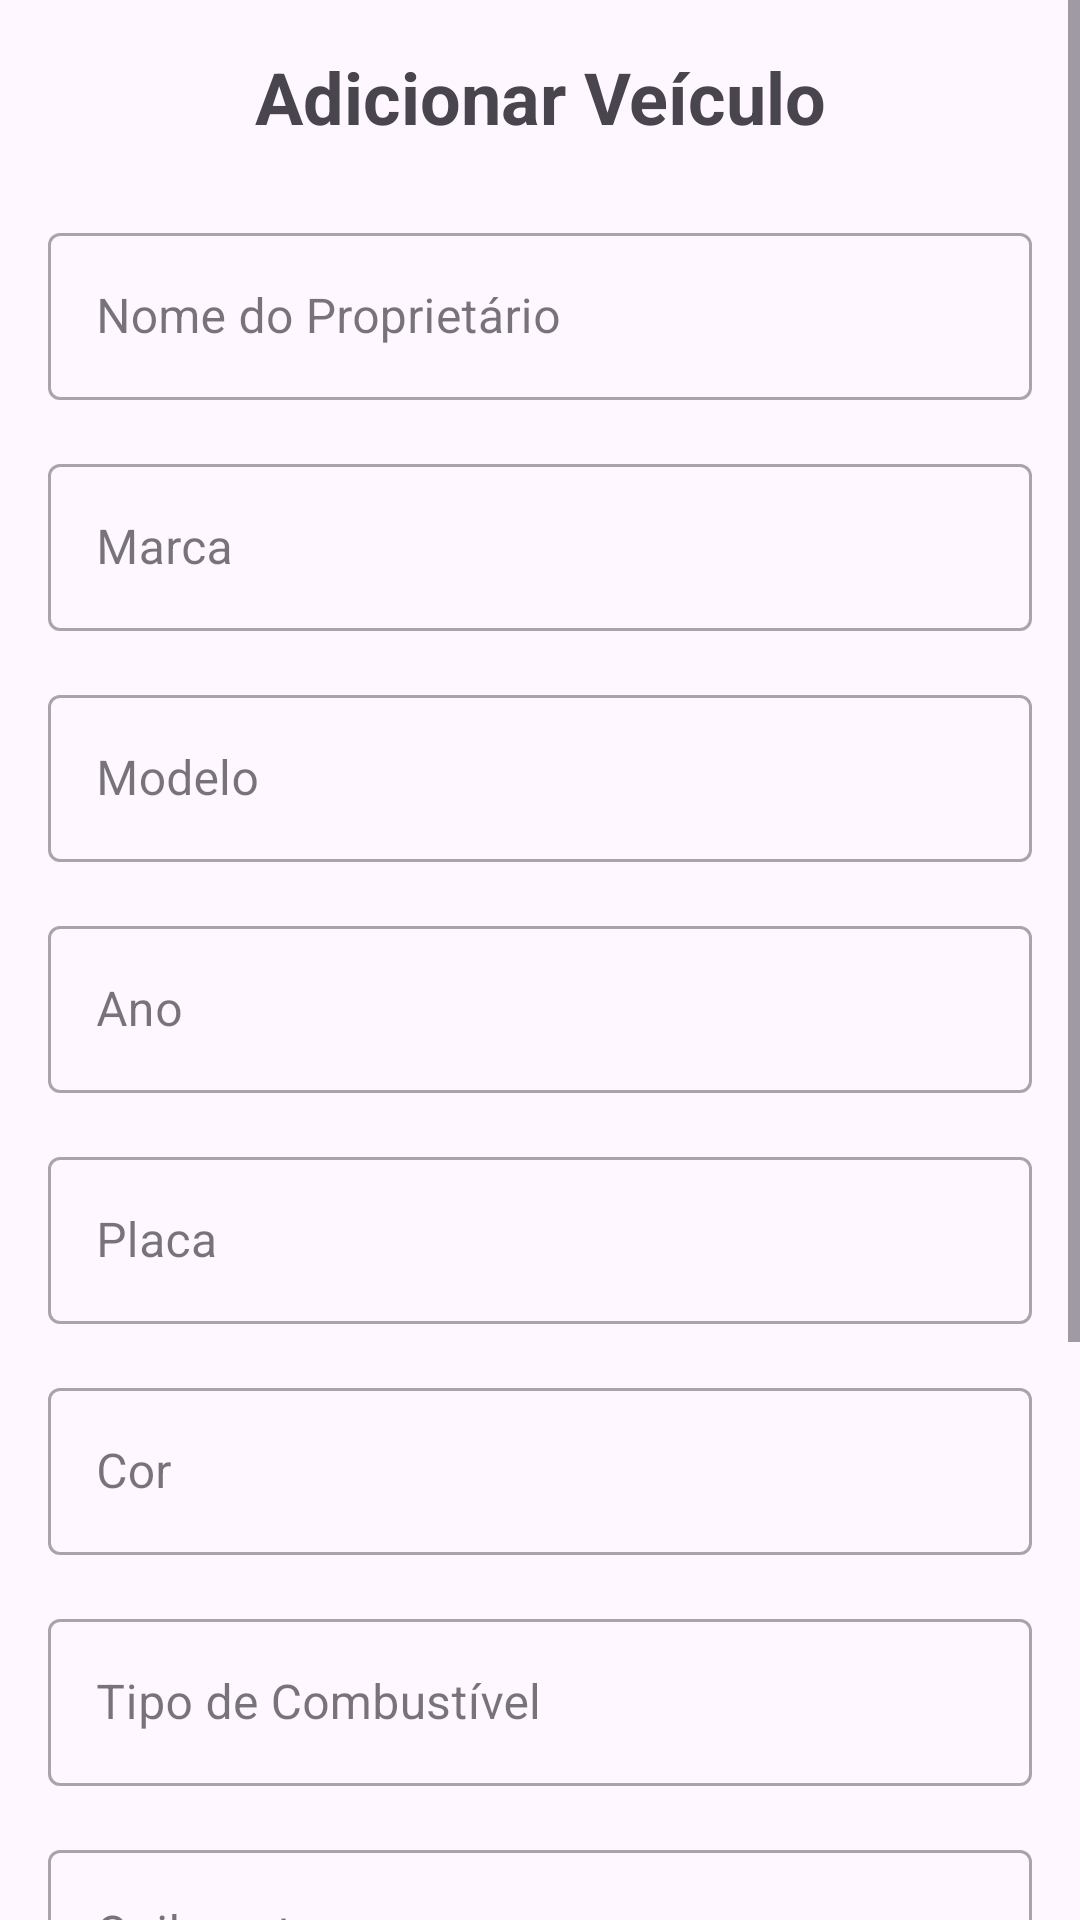

Layout XML and referenced resources for this Android screen:
<!-- AndroidManifest.xml: application theme Theme.CRUDautomovel -->
<!-- res/layout/activity_formulario_veiculo.xml -->
<?xml version="1.0" encoding="utf-8"?>
<ScrollView xmlns:android="http://schemas.android.com/apk/res/android"
    xmlns:app="http://schemas.android.com/apk/res-auto"
    xmlns:tools="http://schemas.android.com/tools"
    android:layout_width="match_parent"
    android:layout_height="match_parent"
    tools:context=".view.FormularioVeiculoActivity">

    <LinearLayout xmlns:android="http://schemas.android.com/apk/res/android"
        android:layout_width="match_parent"
        android:layout_height="match_parent"
        android:orientation="vertical"
        android:padding="16dp">

        <TextView
            android:id="@+id/tvTitulo"
            android:layout_width="match_parent"
            android:layout_height="wrap_content"
            android:text="Adicionar Veículo"
            android:textSize="24sp"
            android:gravity="center"
            android:layout_marginBottom="24dp"
            android:textStyle="bold"/>

        
        <com.google.android.material.textfield.TextInputLayout
            android:layout_width="match_parent"
            android:layout_height="wrap_content"
            android:layout_marginBottom="16dp"
            style="@style/Widget.MaterialComponents.TextInputLayout.OutlinedBox">
            <com.google.android.material.textfield.TextInputEditText
                android:id="@+id/editNomeProprietario"
                android:layout_width="match_parent"
                android:layout_height="wrap_content"
                android:hint="Nome do Proprietário"
                android:inputType="textPersonName"/>
        </com.google.android.material.textfield.TextInputLayout>
        

        <com.google.android.material.textfield.TextInputLayout
            android:layout_width="match_parent"
            android:layout_height="wrap_content"
            android:layout_marginBottom="16dp"
            style="@style/Widget.MaterialComponents.TextInputLayout.OutlinedBox">
            <com.google.android.material.textfield.TextInputEditText
                android:id="@+id/editMarca"
                android:layout_width="match_parent"
                android:layout_height="wrap_content"
                android:hint="Marca"
                android:inputType="text"/>
        </com.google.android.material.textfield.TextInputLayout>

        <com.google.android.material.textfield.TextInputLayout
            android:layout_width="match_parent"
            android:layout_height="wrap_content"
            android:layout_marginBottom="16dp"
            style="@style/Widget.MaterialComponents.TextInputLayout.OutlinedBox">
            <com.google.android.material.textfield.TextInputEditText
                android:id="@+id/editModelo"
                android:layout_width="match_parent"
                android:layout_height="wrap_content"
                android:hint="Modelo"
                android:inputType="text"/>
        </com.google.android.material.textfield.TextInputLayout>

        <com.google.android.material.textfield.TextInputLayout
            android:layout_width="match_parent"
            android:layout_height="wrap_content"
            android:layout_marginBottom="16dp"
            style="@style/Widget.MaterialComponents.TextInputLayout.OutlinedBox">
            <com.google.android.material.textfield.TextInputEditText
                android:id="@+id/editAno"
                android:layout_width="match_parent"
                android:layout_height="wrap_content"
                android:hint="Ano"
                android:inputType="number"/>
        </com.google.android.material.textfield.TextInputLayout>

        <com.google.android.material.textfield.TextInputLayout
            android:layout_width="match_parent"
            android:layout_height="wrap_content"
            android:layout_marginBottom="16dp"
            style="@style/Widget.MaterialComponents.TextInputLayout.OutlinedBox">
            <com.google.android.material.textfield.TextInputEditText
                android:id="@+id/editPlaca"
                android:layout_width="match_parent"
                android:layout_height="wrap_content"
                android:hint="Placa"
                android:inputType="text"/>
        </com.google.android.material.textfield.TextInputLayout>
        <com.google.android.material.textfield.TextInputLayout
            android:layout_width="match_parent"
            android:layout_height="wrap_content"
            android:layout_marginBottom="16dp"
            style="@style/Widget.MaterialComponents.TextInputLayout.OutlinedBox">
            <com.google.android.material.textfield.TextInputEditText
                android:id="@+id/editCor"
                android:layout_width="match_parent"
                android:layout_height="wrap_content"
                android:hint="Cor"
                android:inputType="text"/>
        </com.google.android.material.textfield.TextInputLayout>
        <com.google.android.material.textfield.TextInputLayout
            android:layout_width="match_parent"
            android:layout_height="wrap_content"
            android:layout_marginBottom="16dp"
            style="@style/Widget.MaterialComponents.TextInputLayout.OutlinedBox">
            <com.google.android.material.textfield.TextInputEditText
                android:id="@+id/editTipoCombustivel"
                android:layout_width="match_parent"
                android:layout_height="wrap_content"
                android:hint="Tipo de Combustível"
                android:inputType="text"/>
        </com.google.android.material.textfield.TextInputLayout>
        <com.google.android.material.textfield.TextInputLayout
            android:layout_width="match_parent"
            android:layout_height="wrap_content"
            android:layout_marginBottom="16dp"
            style="@style/Widget.MaterialComponents.TextInputLayout.OutlinedBox">
            <com.google.android.material.textfield.TextInputEditText
                android:id="@+id/editQuilometragem"
                android:layout_width="match_parent"
                android:layout_height="wrap_content"
                android:hint="Quilometragem"
                android:inputType="number"/>
        </com.google.android.material.textfield.TextInputLayout>

        <com.google.android.material.textfield.TextInputLayout
            android:layout_width="match_parent"
            android:layout_height="wrap_content"
            android:layout_marginBottom="16dp"
            style="@style/Widget.MaterialComponents.TextInputLayout.OutlinedBox">
            <com.google.android.material.textfield.TextInputEditText
                android:id="@+id/editObservacoes"
                android:layout_width="match_parent"
                android:layout_height="wrap_content"
                android:hint="Observações"
                android:inputType="textMultiLine"
                android:minLines="3"/>
        </com.google.android.material.textfield.TextInputLayout>
        <Button
            android:id="@+id/botaoSalvar"
            android:layout_width="match_parent"
            android:layout_height="wrap_content"
            android:text="Salvar"
            style="@style/Widget.AppCompat.Button"/>

        <Button
            android:id="@+id/botaoCancelar"
            android:layout_width="match_parent"
            android:layout_height="wrap_content"
            android:text="Cancelar"
            android:textColor="@color/primary"
            style="@style/Widget.AppCompat.Button.Borderless"/>

        <ProgressBar
            android:id="@+id/barraDeProgresso"
            android:layout_width="wrap_content"
            android:layout_height="wrap_content"
            android:layout_gravity="center"
            android:layout_marginTop="16dp"
            android:visibility="gone"/>
    </LinearLayout>
</ScrollView>
<!-- resources referenced by this layout -->
<resources>
  <color name="primary">#1976D2</color>
  <style name="Theme.CRUDautomovel" parent="Base.Theme.CRUDautomovel" />
  <style name="Base.Theme.CRUDautomovel" parent="Theme.Material3.DayNight.NoActionBar">
          
          
      </style>
</resources>
